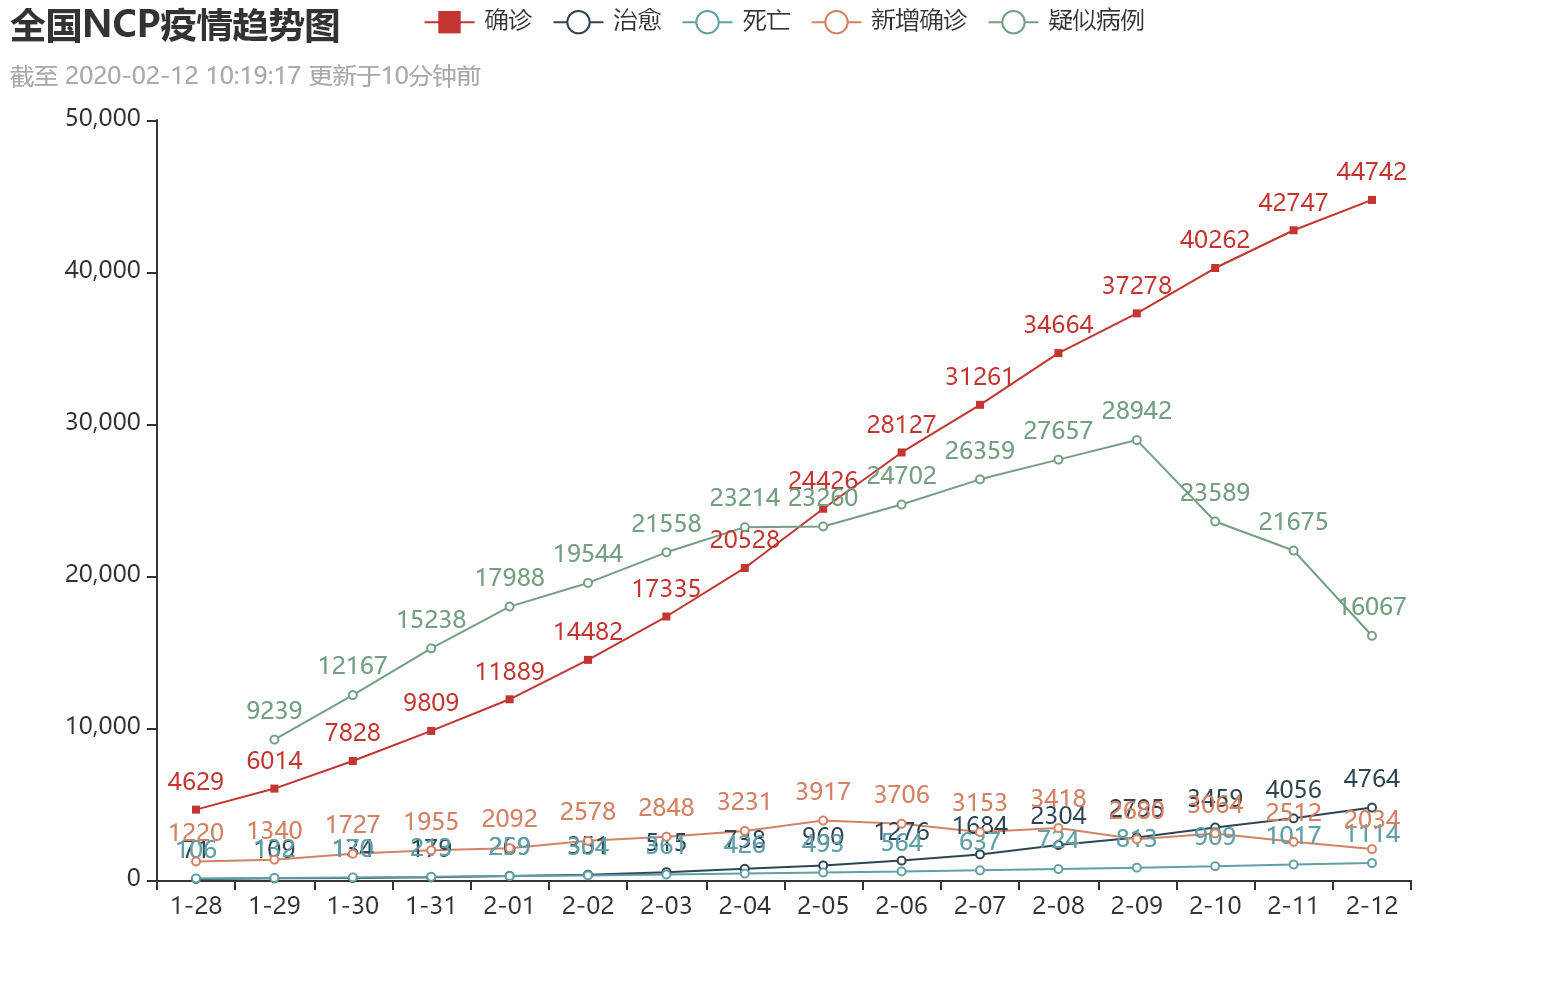

Source data for this figure (header and first rows):
, 确诊人数, 治愈人数, 死亡人数, 新增确诊, 疑似病例
2020-01-28, 4629, 71, 106, 1220, 
2020-01-29, 6014, 109, 132, 1340, 9239
2020-01-30, 7828, 134, 170, 1727, 12167
2020-01-31, 9809, 179, 213, 1955, 15238
2020-02-01, 11889, 269, 259, 2092, 17988
2020-02-02, 14482, 351, 304, 2578, 19544
2020-02-03, 17335, 515, 361, 2848, 21558
2020-02-04, 20528, 738, 426, 3231, 23214
2020-02-05, 24426, 960, 493, 3917, 23260
2020-02-06, 28127, 1276, 564, 3706, 24702
2020-02-07, 31261, 1684, 637, 3153, 26359
2020-02-08, 34664, 2304, 724, 3418, 27657
2020-02-09, 37278, 2795, 813, 2680, 28942
2020-02-10, 40262, 3459, 909, 3064, 23589
2020-02-11, 42747, 4056, 1017, 2512, 21675
2020-02-12, 44742, 4764, 1114, 2034, 16067
